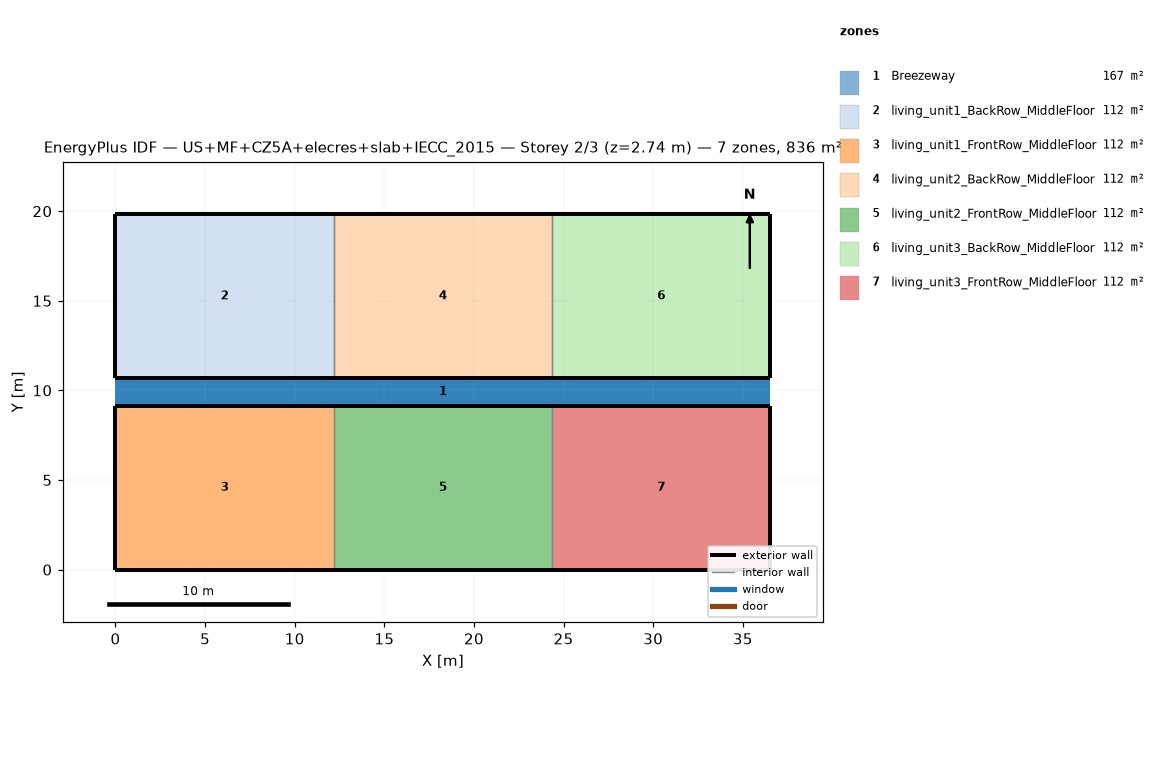
=== STOREY PLAN SPEC (per zone: floor XY polygon, exterior-wall plan segments, windows/doors) ===
zone 1: Breezeway  (167.0 m²)
  floor: (36.54, 9.16) (0.00, 9.16) (0.00, 10.68) (36.54, 10.68)
  floor: (36.54, 9.16) (0.00, 9.16) (0.00, 10.68) (36.54, 10.68)
  floor: (36.54, 9.16) (0.00, 9.16) (0.00, 10.68) (36.54, 10.68)
zone 2: living_unit1_BackRow_MiddleFloor  (111.5 m²)
  floor: (12.18, 10.68) (0.00, 10.68) (0.00, 19.84) (12.18, 19.84)
  exterior wall: (0.00, 10.68) – (12.18, 10.68)  [12.2 m]
  exterior wall: (12.18, 19.84) – (0.00, 19.84)  [12.2 m]
  exterior wall: (0.00, 19.84) – (0.00, 10.68)  [9.2 m]
  interior walls: 1
zone 3: living_unit1_FrontRow_MiddleFloor  (111.5 m²)
  floor: (12.18, 0.00) (0.00, 0.00) (0.00, 9.16) (12.18, 9.16)
  exterior wall: (0.00, 0.00) – (12.18, 0.00)  [12.2 m]
  exterior wall: (12.18, 9.16) – (0.00, 9.16)  [12.2 m]
  exterior wall: (0.00, 9.16) – (0.00, 0.00)  [9.2 m]
  interior walls: 1
zone 4: living_unit2_BackRow_MiddleFloor  (111.5 m²)
  floor: (24.36, 10.68) (12.18, 10.68) (12.18, 19.84) (24.36, 19.84)
  exterior wall: (12.18, 10.68) – (24.36, 10.68)  [12.2 m]
  exterior wall: (24.36, 19.84) – (12.18, 19.84)  [12.2 m]
  interior walls: 2
zone 5: living_unit2_FrontRow_MiddleFloor  (111.5 m²)
  floor: (24.36, 0.00) (12.18, 0.00) (12.18, 9.16) (24.36, 9.16)
  exterior wall: (12.18, 0.00) – (24.36, 0.00)  [12.2 m]
  exterior wall: (24.36, 9.16) – (12.18, 9.16)  [12.2 m]
  interior walls: 2
zone 6: living_unit3_BackRow_MiddleFloor  (111.5 m²)
  floor: (36.54, 10.68) (24.36, 10.68) (24.36, 19.84) (36.54, 19.84)
  exterior wall: (24.36, 10.68) – (36.54, 10.68)  [12.2 m]
  exterior wall: (36.54, 10.68) – (36.54, 19.84)  [9.2 m]
  exterior wall: (36.54, 19.84) – (24.36, 19.84)  [12.2 m]
  interior walls: 1
zone 7: living_unit3_FrontRow_MiddleFloor  (111.5 m²)
  floor: (36.54, 0.00) (24.36, 0.00) (24.36, 9.16) (36.54, 9.16)
  exterior wall: (24.36, 0.00) – (36.54, 0.00)  [12.2 m]
  exterior wall: (36.54, 0.00) – (36.54, 9.16)  [9.2 m]
  exterior wall: (36.54, 9.16) – (24.36, 9.16)  [12.2 m]
  interior walls: 1

=== DERIVED (storey summary) ===
Building: US+MF+CZ5A+elecres+slab+IECC_2015
Storey: 2 of 3  (floor level z = 2.74 m)
Storey gross floor area: 836.2 m²
Zones on this storey: 7
  - Breezeway: floor 167.0 m²
  - living_unit1_BackRow_MiddleFloor: floor 111.5 m²; exterior wall 33.5 m (86.9 m²); WWR 0.0%
  - living_unit1_FrontRow_MiddleFloor: floor 111.5 m²; exterior wall 33.5 m (86.9 m²); WWR 0.0%
  - living_unit2_BackRow_MiddleFloor: floor 111.5 m²; exterior wall 24.4 m (63.1 m²); WWR 0.0%
  - living_unit2_FrontRow_MiddleFloor: floor 111.5 m²; exterior wall 24.4 m (63.1 m²); WWR 0.0%
  - living_unit3_BackRow_MiddleFloor: floor 111.5 m²; exterior wall 33.5 m (86.9 m²); WWR 0.0%
  - living_unit3_FrontRow_MiddleFloor: floor 111.5 m²; exterior wall 33.5 m (86.9 m²); WWR 0.0%
Zone adjacency (shared interzone walls):
  - living_unit1_BackRow_MiddleFloor ↔ living_unit2_BackRow_MiddleFloor
  - living_unit1_FrontRow_MiddleFloor ↔ living_unit2_FrontRow_MiddleFloor
  - living_unit2_BackRow_MiddleFloor ↔ living_unit3_BackRow_MiddleFloor
  - living_unit2_FrontRow_MiddleFloor ↔ living_unit3_FrontRow_MiddleFloor